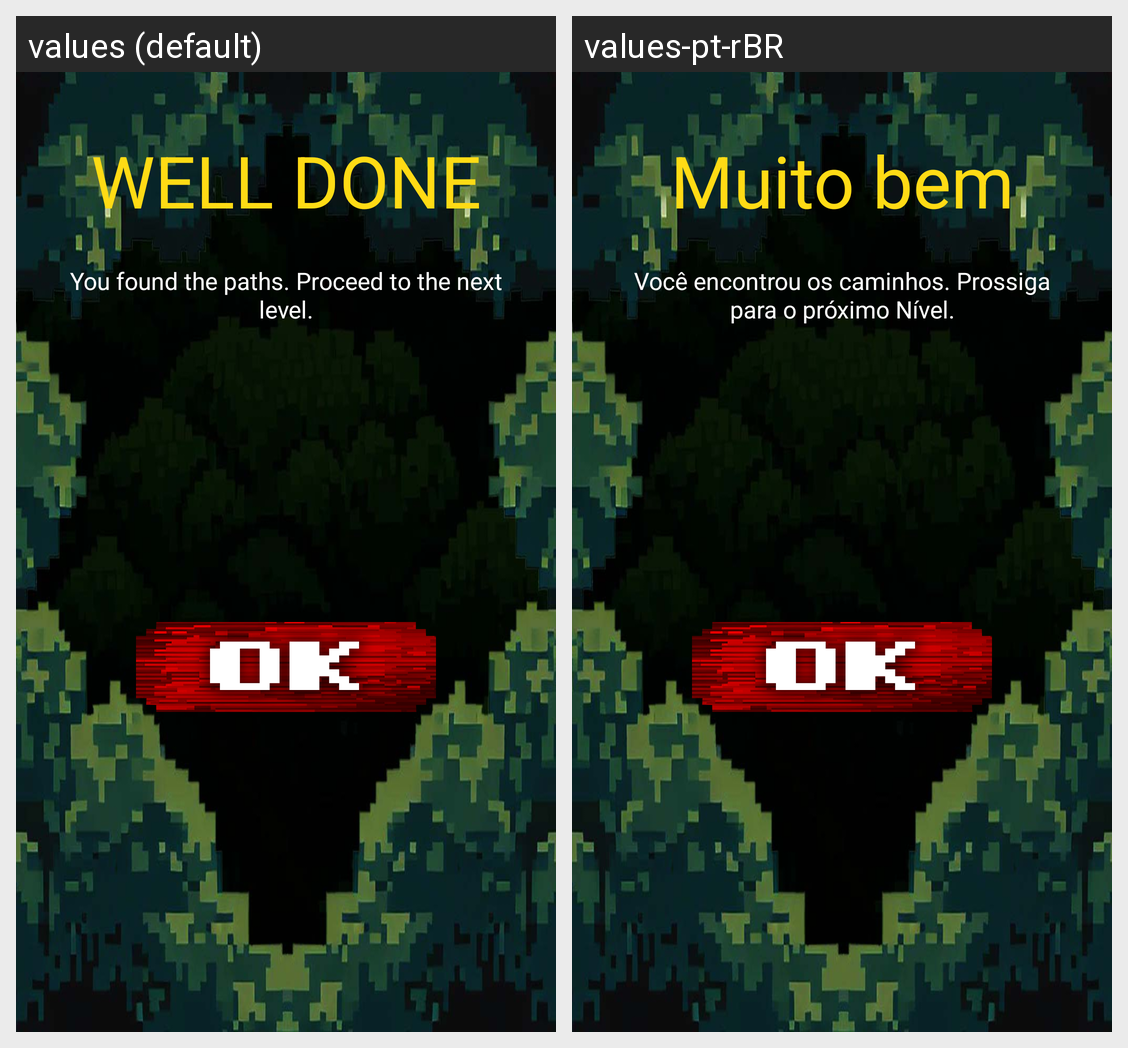

The same Android screen rendered under two of its app's locales, left to right. List the strings drawn on it with the default value and each locale's translation.
Android screen res/layout/alert_dialog_next_phase.xml rendered under 2 locales, left to right: values (default), values-pt-rBR. Device: Nexus 5 (rendered at 1080×1920; each locale shown at half size, 540×960, under a caption strip naming it); theme Theme.MemoryGameRPG.
Strings drawn on this screen, with the default value and each locale's value (text and hints the layout hard-codes, and strings that could not be matched under every locale, appear in the picture but are not listed):

well_done
  values: WELL DONE
  values-pt-rBR: Muito bem

you_found_the_paths
  values: You found the paths. Proceed to the next level.
  values-pt-rBR: Você encontrou os caminhos. Prossiga para o próximo Nível.
